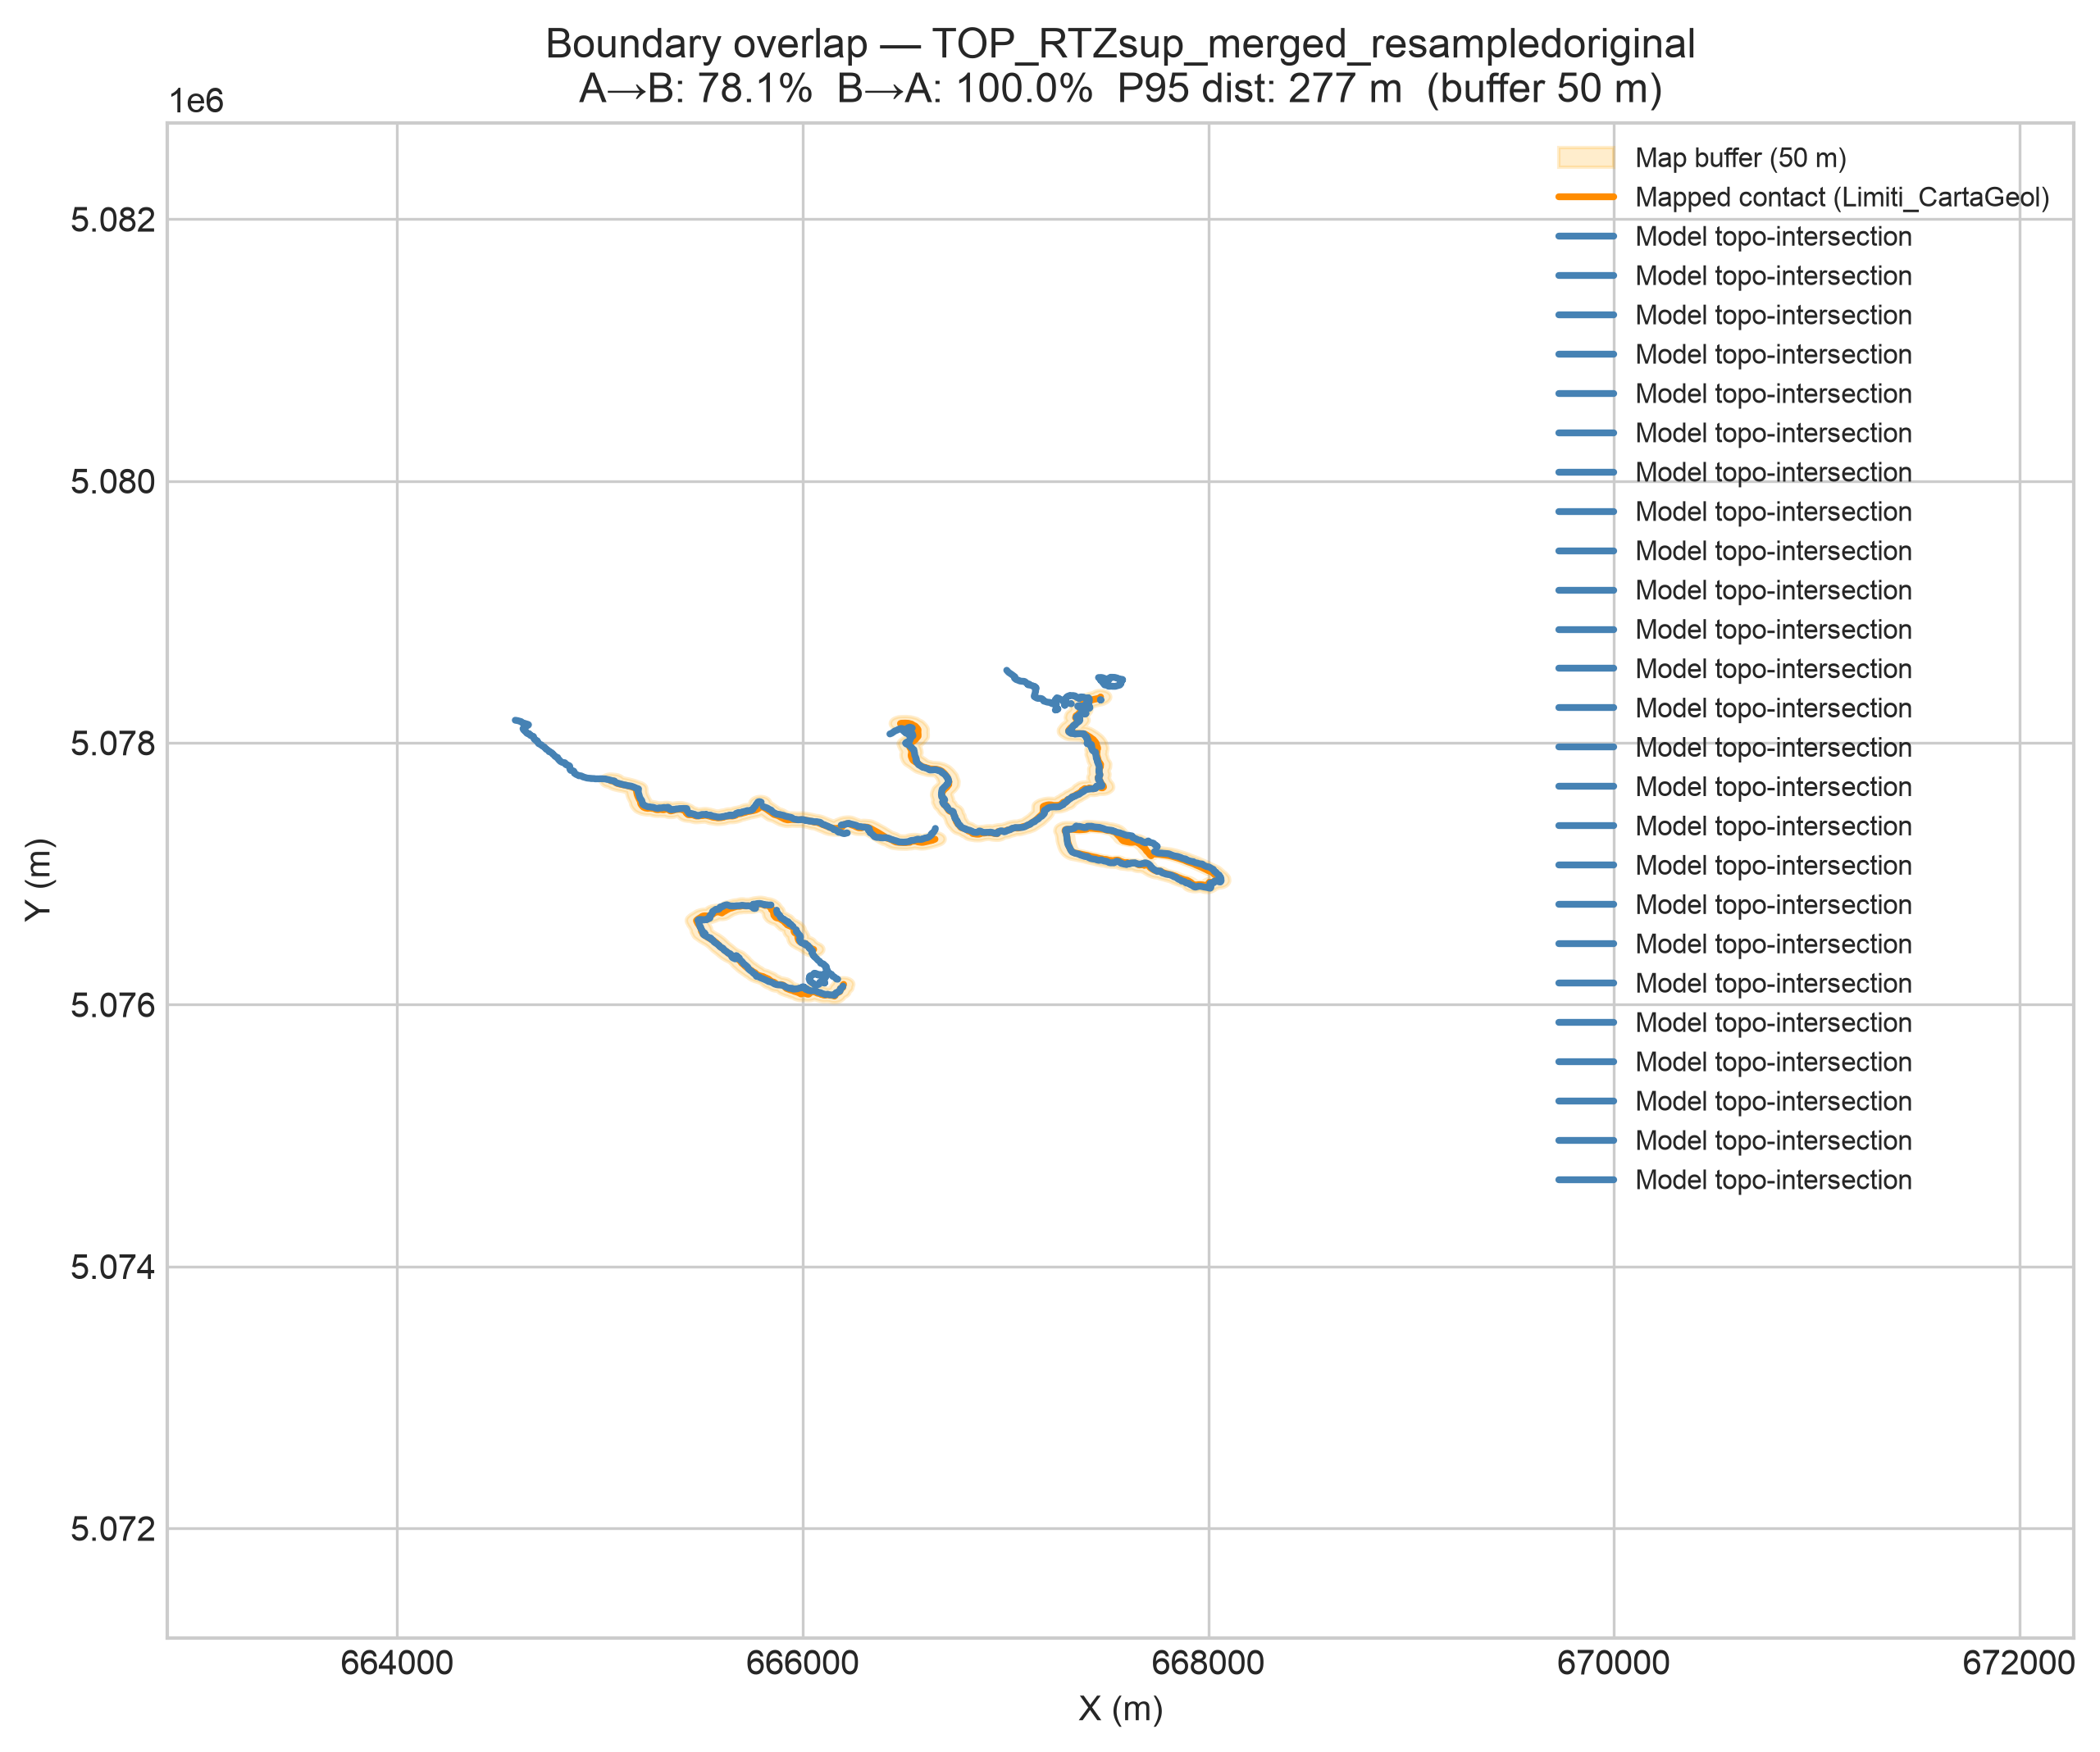

The file beside this chart, header and first rows:
surface, topo_length_m, map_length_m, covered_length_m, overlap_pct_topo_in_map, overlap_pct_map_in_topo, mean_distance_m, median_distance_m, p95_distance_m, max_distance_m, buffer_dist_m, n_map_features, n_topo_features
TOP_RTZsup_merged_resampledoriginal, 12007, 8748, 9382, 78.14, 100.0, 51.16, 9.983, 276.5, 659.4, 50.0, 26, 1
